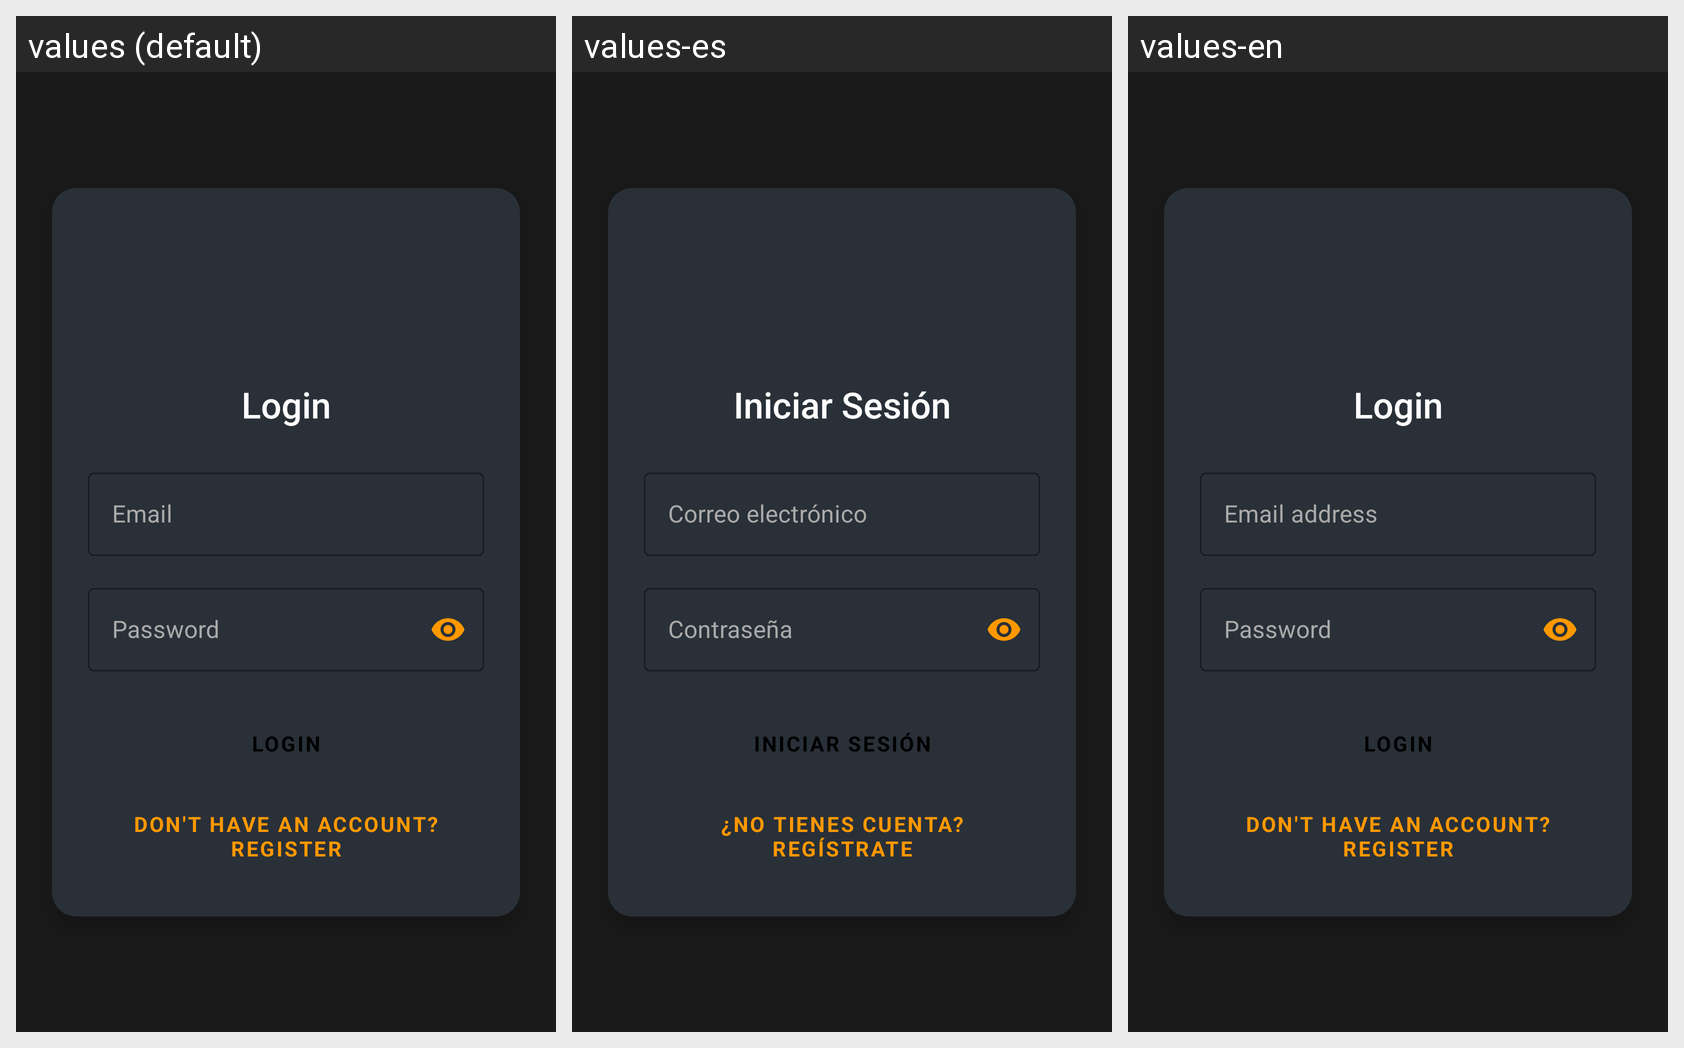

Here is an Android app screen in its default locale and in the app's own translations. Write out the translated-string differences for the strings that appear on this screen.
Android screen res/layout/activity_login.xml rendered under 3 locales, left to right: values (default), values-es, values-en. Device: Nexus 5 (rendered at 1080×1920; each locale shown at half size, 540×960, under a caption strip naming it); theme Theme.TFGDanielMario.
Strings drawn on this screen, with the default value and each locale's value (text and hints the layout hard-codes, and strings that could not be matched under every locale, appear in the picture but are not listed):

login
  values: Login
  values-es: Iniciar Sesión
  values-en: Login

email
  values: Email
  values-es: Correo electrónico
  values-en: Email address

password
  values: Password
  values-es: Contraseña
  values-en: Password

login_button
  values: Login
  values-es: Iniciar Sesión
  values-en: Login

register_redirect
  values: Don't have an account? Register
  values-es: ¿No tienes cuenta? Regístrate
  values-en: Don't have an account? Register
